Run: headless pygame with SDL's dummy video driver; simulated clock (each Clock.tick advances the game by its frame time, no real sleeping); random seed 0; keys injected as events and as key.get_pressed() state; mouse plan: one left click at the window centre at the start of phase 2, then a move to the lower-right quarter at the start of phase 3.
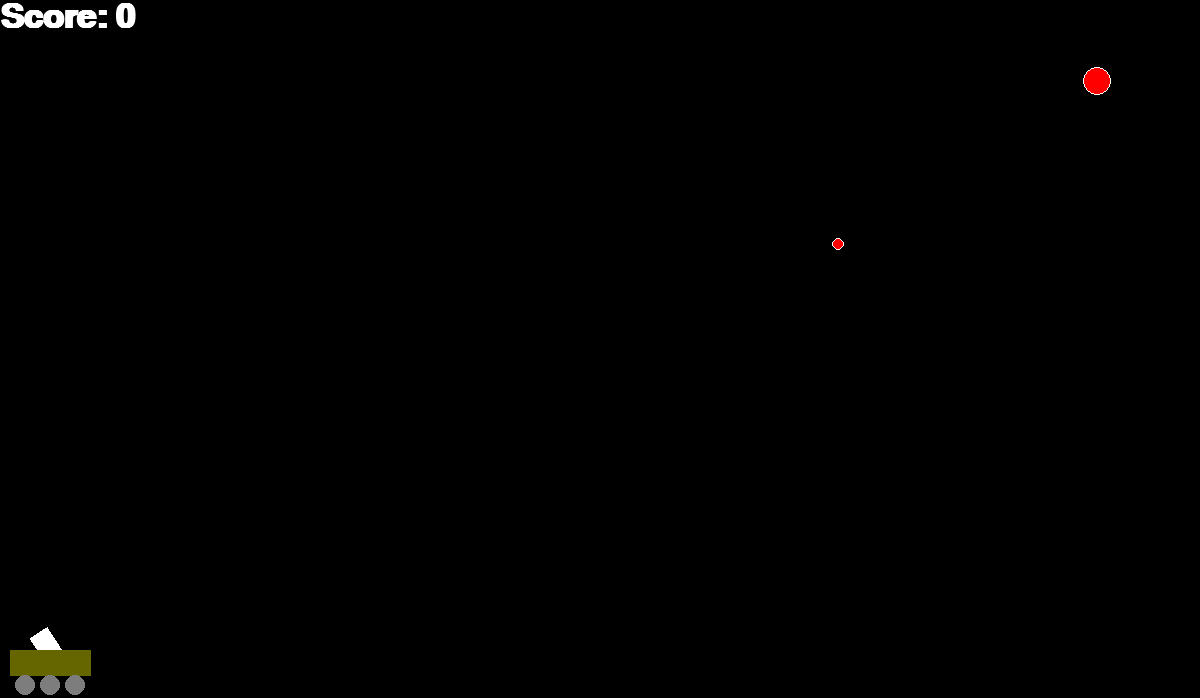
Frame 1 of 4 · flips 1–60 · no input
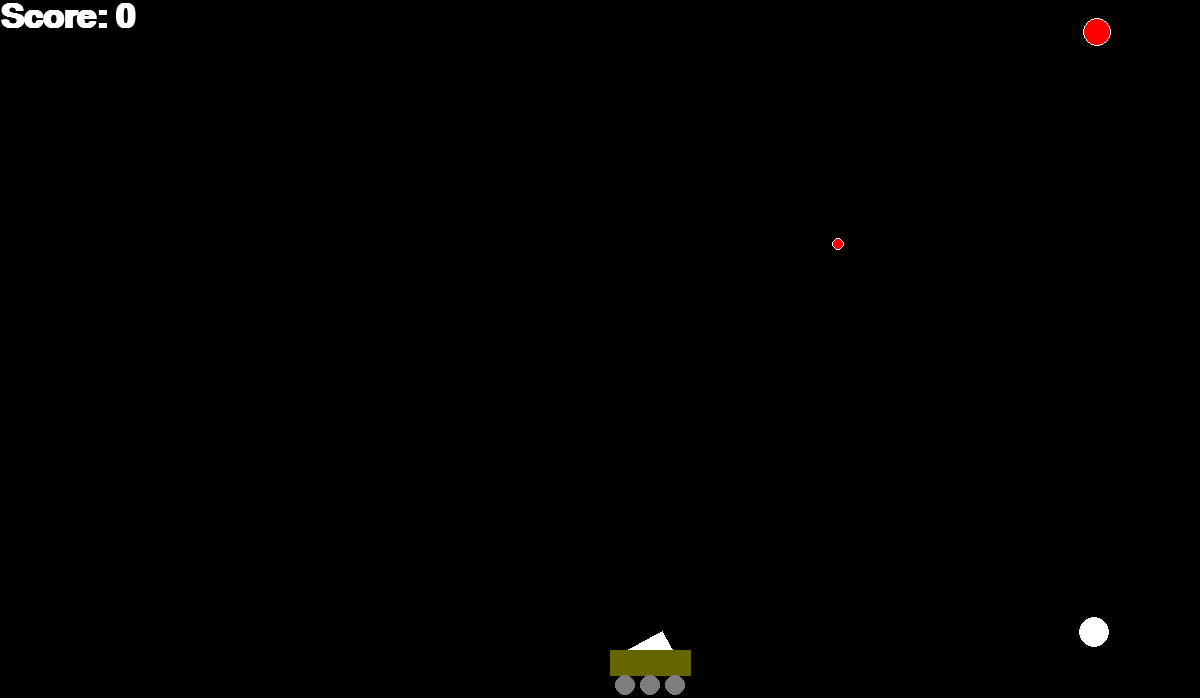
Frame 2 of 4 · flips 61–180 · clicked the window centre · tapped SPACE, RETURN · held RIGHT (→), D
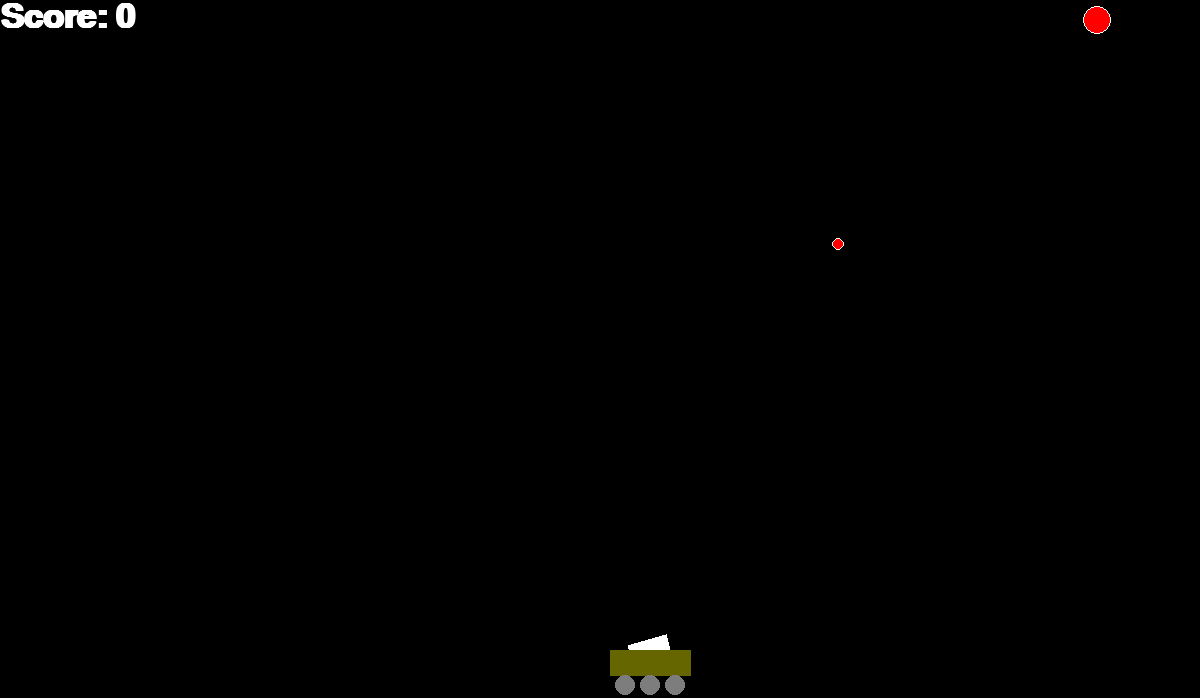
Frame 3 of 4 · flips 181–300 · moved the mouse to the lower-right quarter · held DOWN (↓), S
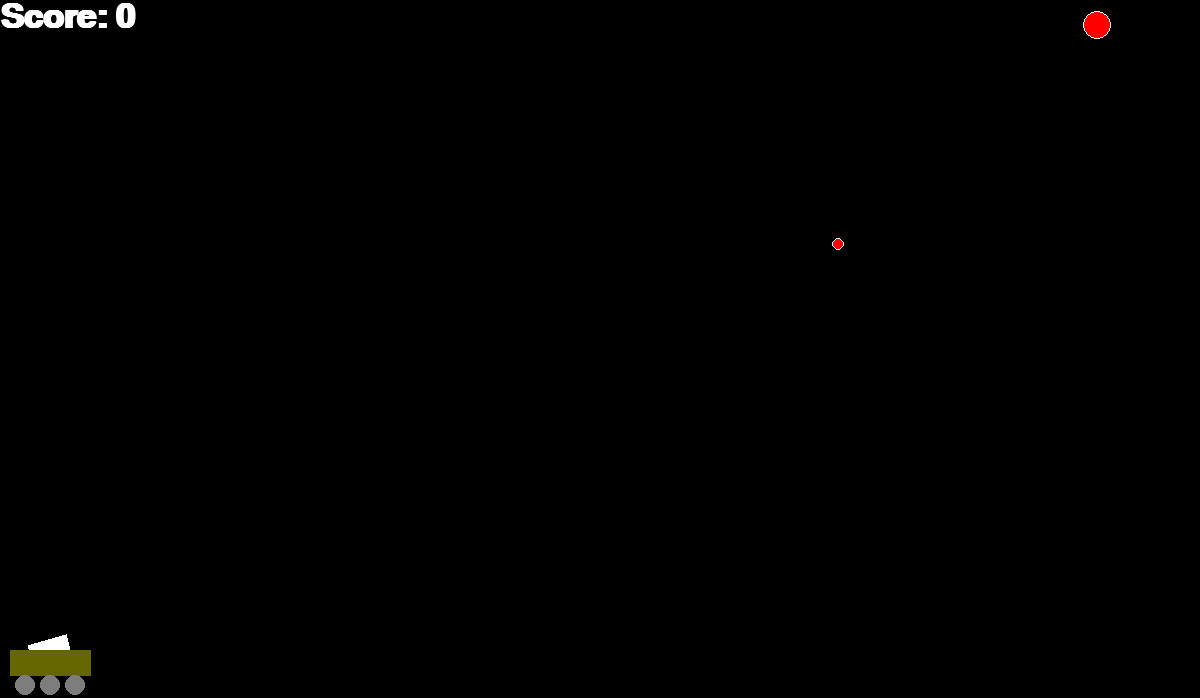
Frame 4 of 4 · flips 301–420 · held LEFT (←), A, UP (↑), W

The pygame program that drew these frames:

import math
from random import choice, randint

import pygame

FPS = 120

RED = (255, 0, 0)
BLUE = (0, 0, 255)
YELLOW = (255, 255, 0)
GREEN = (0, 255, 0)
MAGENTA = (255, 0, 255)
CYAN = (0, 255, 255)
BLACK = (0, 0, 0)
WHITE = (255, 255, 255)
GREY = (125, 125, 125)
GAME_COLORS = [BLUE, YELLOW, GREEN, MAGENTA, CYAN]

WIDTH = 1200
HEIGHT = 700
G_CONST = 0.3


class Ball:
    def __init__(self, screen: pygame.Surface, color, x, y):
        """ Конструктор класса ball
        Args:
        x - начальное положение мяча по горизонтали
        y - начальное положение мяча по вертикали
        """
        self.screen = screen
        self.x = x
        self.y = y
        self.r = 10
        self.vx = 0
        self.vy = 0
        self.color = color
        self.live = 200
        self.burst = False
        self.h = self.r

    def move(self):
        """Переместить мяч по прошествии единицы времени.
        Метод описывает перемещение мяча за один кадр перерисовки. То есть, обновляет значения
        self.x и self.y с учетом скоростей self.vx и self.vy, силы гравитации, действующей на мяч,
        и стен по краям окна (размер окна 800х600).
        """
        self.live -= 1
        self.x += self.vx
        self.y += self.vy
        if self.y > HEIGHT - self.r:
            self.vy = -self.vy
        else:
            self.vy += G_CONST

    def draw(self):
        if not self.burst:
            pygame.draw.circle(self.screen, self.color, (self.x, self.y), min(self.r, self.live))
        else:
            pygame.draw.circle(self.screen, self.color, (self.x, self.y), self.r, self.live)

    def hittest(self, obj):
        """Функция проверяет сталкивалкивается ли данный обьект с целью, описываемой в обьекте obj.
        Args:
            obj: Обьект, с которым проверяется столкновение.
        Returns:
            Возвращает True в случае столкновения мяча и цели. В противном случае возвращает False.
        """
        s = math.sqrt((self.x - obj.x) ** 2 + (self.y - obj.y) ** 2)
        return s <= self.r + obj.r


class Gun:
    def __init__(self, screen):
        self.screen = screen
        self.f2_power = 10
        self.f2_on = 0
        self.x = 50
        self.vx = 0
        self.y = HEIGHT - 50
        self.an = 1
        self.color = WHITE
        self.color_now = WHITE

    def fire2_start(self, event):
        self.f2_on = 1
        self.color = choice(GAME_COLORS)

    def fire2_end(self, event):
        """Выстрел мячом.
        Происходит при отпускании кнопки мыши.
        Начальные значения компонент скорости мяча vx и vy зависят от положения мыши.
        """
        global balls
        new_ball = Ball(self.screen, self.color_now, self.x, self.y)
        new_ball.r += 5
        if event:
            self.an = math.atan2((event.pos[1] - new_ball.y), (event.pos[0] - new_ball.x))
        new_ball.vx = self.vx + self.f2_power * math.cos(self.an)
        new_ball.vy = self.f2_power * math.sin(self.an)
        balls.add(new_ball)
        self.f2_on = 0
        self.f2_power = 1
        self.color = WHITE
        self.color_now = WHITE

    def targetting(self, event):
        """Прицеливание. Зависит от положения мыши."""
        if event:
            self.an = math.atan2((event.pos[1] - self.y), (event.pos[0] - self.x))

    def move_left(self):
        if self.x > 50:
            self.vx = -5
        else:
            self.vx = 0
        self.x += self.vx

    def move_right(self):
        if self.x < WIDTH - 50:
            self.vx = 5
        else:
            self.vx = 0
        self.x += self.vx

    def draw(self):
        self.color_now = (
        255 - (self.f2_power - 1) / 24 * (255 - self.color[0]), 255 - (self.f2_power - 1) / 24 * (255 - self.color[1]),
        255 - (self.f2_power - 1) / 24 * (255 - self.color[2]))
        pygame.draw.polygon(self.screen, self.color_now, ((self.x + 20 * math.cos(self.an) - 10 * math.sin(self.an),
                                                           self.y + 20 * math.sin(self.an) + 10 * math.cos(self.an)),
                                                          (self.x + 20 * math.cos(self.an) + 10 * math.sin(self.an),
                                                           self.y + 20 * math.sin(self.an) - 10 * math.cos(self.an)),
                                                          (self.x - 20 * math.cos(self.an) + 10 * math.sin(self.an),
                                                           self.y - 20 * math.sin(self.an) - 10 * math.cos(self.an)),
                                                          (self.x - 20 * math.cos(self.an) - 10 * math.sin(self.an),
                                                           self.y - 20 * math.sin(self.an) + 10 * math.cos(self.an))))
        pygame.draw.polygon(self.screen, (102, 102, 0), (
        (self.x - 40, self.y), (self.x + 40, self.y), (self.x + 40, self.y + 25), (self.x - 40, self.y + 25)))
        pygame.draw.circle(self.screen, GREY, (self.x - 25, self.y + 35), 10)
        pygame.draw.circle(self.screen, GREY, (self.x, self.y + 35), 10)
        pygame.draw.circle(self.screen, GREY, (self.x + 25, self.y + 35), 10)

    def power_up(self):
        if self.f2_on:
            if self.f2_power < 25:
                self.f2_power += 0.3


class Target:
    def __init__(self, screen, target_type):
        """ Инициализация новой цели. """
        self.type = target_type
        self.screen = screen
        self.x = randint(50, WIDTH - 50)
        self.y = randint(50, 300)
        self.vx = randint(-3, 3)
        self.up = True
        self.r = randint(5, 25)
        self.color = RED
        self.live = randint(800, 2000)
        self.burst = False
        self.h = self.r

    def move(self):
        self.x += self.vx
        if self.x < 50 or self.x > WIDTH - 50:
            self.vx = - self.vx
        if self.type == 2:
            if self.up:
                self.y += randint(-3, 0)
            else:
                self.y += randint(0, 3)
            if self.y < 50 or self.y > 300:
                self.up = not self.up

    def draw(self):
        self.live -= 1
        if not self.burst:
            pygame.draw.circle(self.screen, self.color, (self.x, self.y), min(self.r, self.live))
        else:
            pygame.draw.circle(self.screen, self.color, (self.x, self.y), self.r, self.live)
        pygame.draw.circle(self.screen, WHITE, (self.x, self.y), min(self.r, self.live), 1)


class Plus_Scores():
    '''
    Содержит итерируемый объект, элементами которого являются объекты класса Plus_Score
    '''

    def __init__(self):
        self.plus_scores = set()

    def print_scores(self):  # вывод сообщения о количестве очков за пойманные шарики в местах щелчков
        for plus_score in self.plus_scores:
            plus_score.print_score()

    def remove_old(self):  # удаление старых сообщений
        self.plus_scores = set(filter(lambda x: x.t > 0, self.plus_scores))


class Plus_Score():
    '''
    x, y - координаты сообщения о количестве начисленных очков
    score - количество начисленных очков
    t - время жизни сообщения
    '''

    def __init__(self, x, y, score):
        self.x = x + randint(-40, 0)
        self.y = y + randint(-40, 0)
        self.score = score
        self.t = FPS // 2

    def print_score(self):  # вывод сообщения о количестве очков за пойманный шарик в месте щелчка
        screen.blit(font_plus_score.render('+' + str(self.score), True, WHITE), (self.x, self.y))
        self.t -= 1
        if self.t <= 0:
            del self


def print_points():
    '''
    Вывод сообщения о текущем количестве очков в левый верхний угол экрана
    '''
    global points, font_score
    screen.blit(font_score.render('Score: ' + str(points), True, WHITE), (0, 0))


pygame.init()
screen = pygame.display.set_mode((WIDTH, HEIGHT))
font_score = pygame.font.SysFont('Comic Sans MS', 50, True)
font_plus_score = pygame.font.SysFont('Comic Sans MS', 30, True)
points = 0
delta_points = 0
balls = set()
plus_scores = Plus_Scores()

clock = pygame.time.Clock()
gun = Gun(screen)
targets = [Target(screen, 1), Target(screen, 2)]
finished = False

while not finished:
    clock.tick(FPS)
    for event in pygame.event.get():
        if event.type == pygame.QUIT:
            finished = True
        elif event.type == pygame.MOUSEBUTTONDOWN:
            gun.fire2_start(event)
        elif event.type == pygame.MOUSEBUTTONUP:
            gun.fire2_end(event)
        elif event.type == pygame.MOUSEMOTION:
            gun.targetting(event)
    if pygame.key.get_pressed()[pygame.K_a]:
        gun.move_left()
    elif pygame.key.get_pressed()[pygame.K_d]:
        gun.move_right()
    else:
        gun.vx = 0

    screen.fill(BLACK)
    for b in balls:
        b.draw()
    for i in range(len(targets)):
        targets[i].draw()
    gun.draw()
    pygame.draw.line(screen, WHITE, (0, HEIGHT), (WIDTH, HEIGHT), 5)
    print_points()
    plus_scores.print_scores()
    pygame.display.update()

    for ball in balls:
        ball.move()
        for i in range(len(targets)):
            if ball.hittest(targets[i]) and not ball.burst and not targets[i].burst:
                delta_points = 35 // targets[i].r
                points += delta_points
                plus_scores.plus_scores.add(Plus_Score(targets[i].x, targets[i].y, delta_points))
                ball.r = min(ball.live, ball.r)
                targets[i].r = min(targets[i].live, targets[i].r)
                ball.live = ball.r
                targets[i].live = targets[i].r
                ball.burst = True
                targets[i].burst = True
    for i in range(len(targets)):
        targets[i].move()
        if targets[i].live == 0:
            targets[i] = Target(screen, i + 1)
    balls = set(filter(lambda ball: ball.live != 0, balls))
    plus_scores.remove_old()
    gun.power_up()

pygame.quit()
